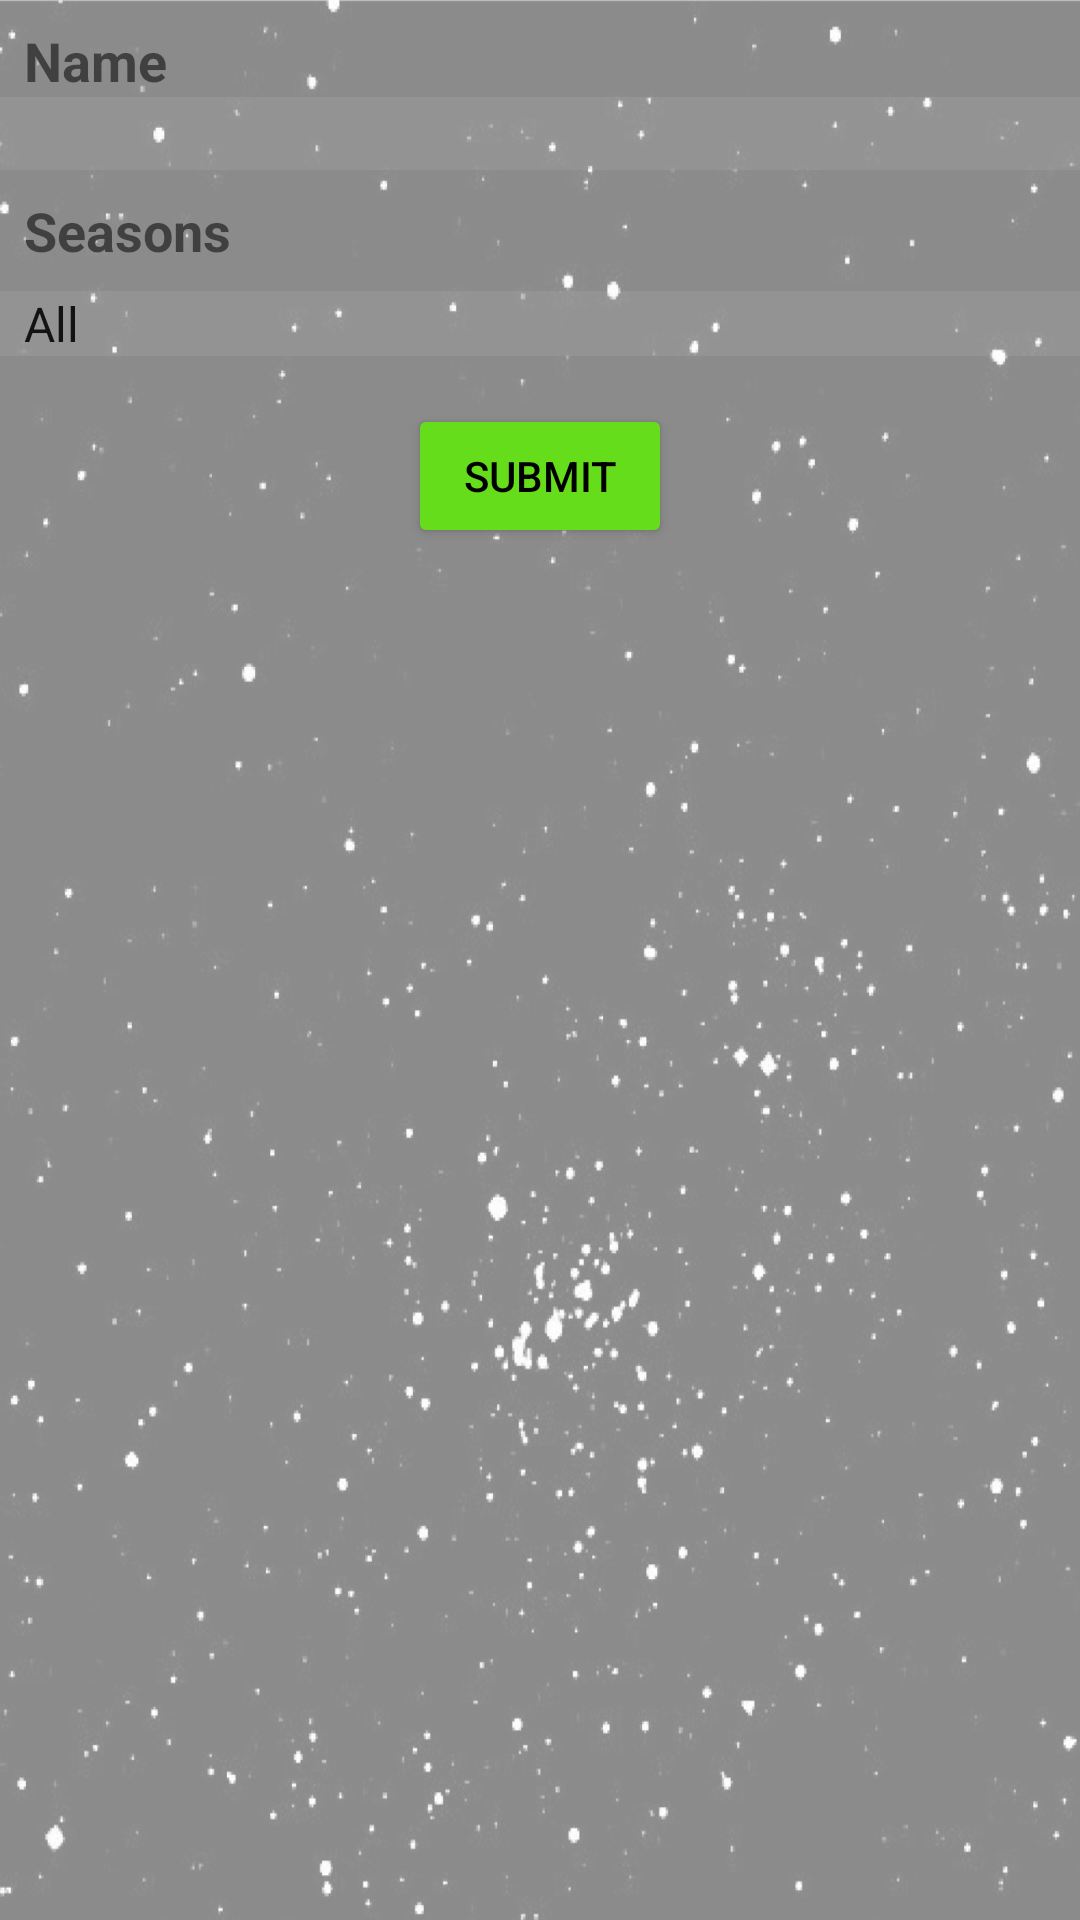

The Android layout XML behind this screen, and the referenced resources:
<!-- AndroidManifest.xml: application theme Theme.RAMProject -->
<!-- res/layout/dialog_filter_episodes.xml -->
<?xml version="1.0" encoding="utf-8"?>
<LinearLayout xmlns:android="http://schemas.android.com/apk/res/android"
    xmlns:tools="http://schemas.android.com/tools"
    android:layout_width="match_parent"
    android:layout_height="wrap_content"
    android:background="@color/white_transparent"
    android:orientation="vertical"
    android:layout_margin="@dimen/margin_elements">

    <LinearLayout
        android:layout_width="match_parent"
        android:layout_height="wrap_content"
        android:layout_gravity="center"
        android:orientation="vertical">

        <TextView
            android:id="@+id/tvNameFilterTitle"
            android:layout_width="wrap_content"
            android:layout_height="wrap_content"
            android:layout_marginTop="8dp"
            android:layout_marginStart="8dp"
            android:text="@string/name_filter_title"
            android:textSize="18sp"
            android:textStyle="bold"
            tools:textColor="@color/black" />

        <EditText
            android:id="@+id/nameFilter"
            android:background="@color/transparent"
            android:layout_width="match_parent"
            android:layout_height="wrap_content"
            android:inputType="text"/>

        <TextView
            android:id="@+id/tvStatusFilterTitle"
            android:layout_width="wrap_content"
            android:layout_height="wrap_content"
            android:layout_marginTop="8dp"
            android:layout_marginStart="8dp"
            android:text="@string/seasons_filter"
            android:textSize="18sp"
            android:textStyle="bold"
            tools:textColor="@color/black" />

        <Spinner
            android:id="@+id/seasonFilter"
            android:layout_width="match_parent"
            android:layout_height="wrap_content"
            android:layout_marginTop="8dp"
            android:background="@color/transparent"
            android:entries="@array/seasons" />

    </LinearLayout>


    <Button
        android:id="@+id/submitFilterButton"
        android:layout_width="wrap_content"
        android:layout_height="wrap_content"
        android:layout_gravity="center"
        android:layout_margin="16dp"
        android:backgroundTint="@color/green_primary"
        android:text="@string/title_btn_apply"
        android:textColor="@color/black" />

</LinearLayout>
<!-- resources referenced by this layout -->
<resources>
  <string-array name="seasons">
          <item>All</item>
          <item>1</item>
          <item>2</item>
          <item>3</item>
          <item>4</item>
          <item>5</item>
      </string-array>
  <color name="black">#FF000000</color>
  <color name="green_primary">#66DD1B</color>
  <color name="transparent">#12FFFFFF</color>
  <color name="white_transparent">#8BFFFFFF</color>
  <dimen name="margin_elements">2dp</dimen>
  <string name="name_filter_title">Name</string>
  <string name="seasons_filter">Seasons</string>
  <string name="title_btn_apply">Submit</string>
  <style name="Theme.RAMProject" parent="Theme.MaterialComponents.DayNight.DarkActionBar">
  
          <item name="colorPrimary">@color/green_primary</item>
          <item name="colorPrimaryVariant">@color/green_dark</item>
          <item name="colorOnPrimary">@color/green_light</item>
  
          <item name="colorSecondary">@color/teal_200</item>
          <item name="colorSecondaryVariant">@color/teal_700</item>
          <item name="colorOnSecondary">@color/black</item>
  
          <item name="android:statusBarColor" tools:targetApi="l">?attr/colorPrimaryVariant</item>
          <item name="android:windowBackground">@drawable/splashback</item>
      </style>
  <color name="green_dark">#1FAA00</color>
  <color name="green_light">#ED9CFB5A</color>
  <color name="teal_200">#FF03DAC5</color>
  <color name="teal_700">#FF018786</color>
  <!-- drawable splashback: jpg bitmap (drawable, 123167 bytes) -->
</resources>
